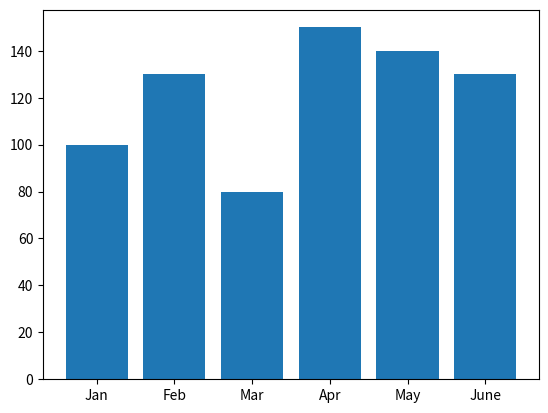

Source code (Python):
import matplotlib.pyplot as plt

x_values = ['Jan', 'Feb', 'Mar', 'Apr', 'May', 'June']
y_values = [100, 130, 80, 150, 140, 130]

plt.bar(x_values, y_values)
plt.plot()

plt.show()

print("end")